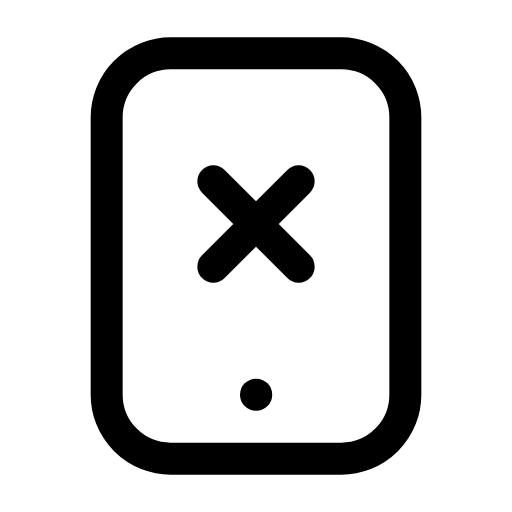
t = 0.00 s
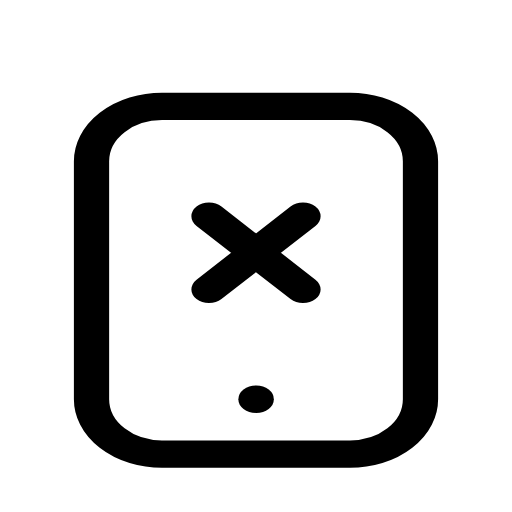
t = 0.14 s
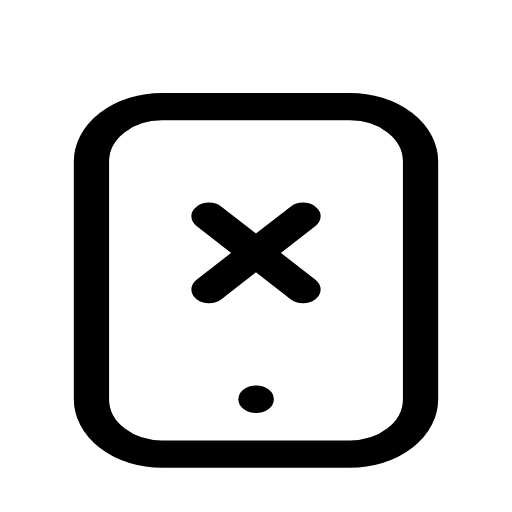
t = 0.21 s
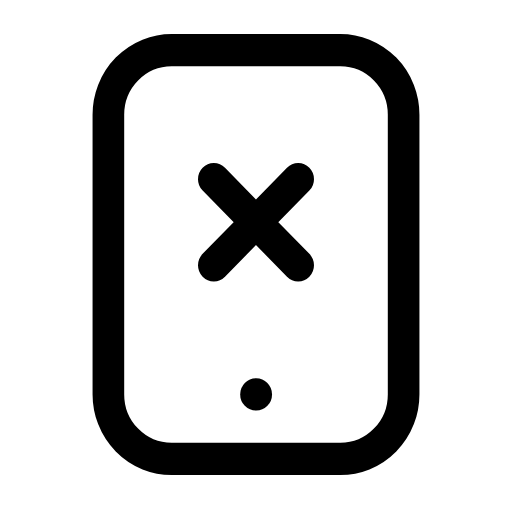
t = 0.33 s
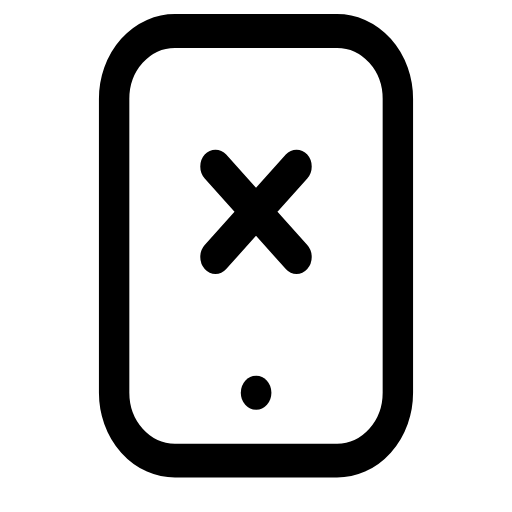
t = 0.49 s
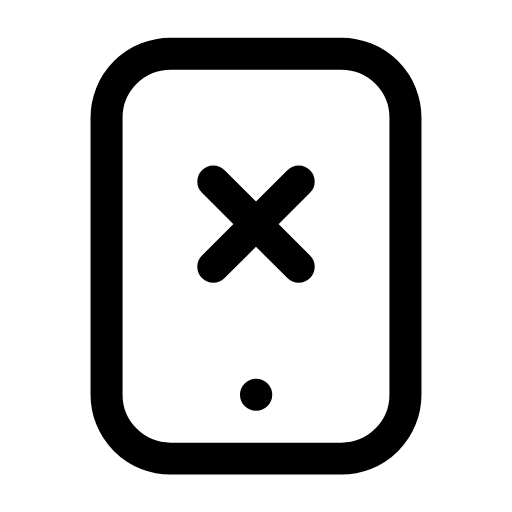
t = 0.60 s

The animated SVG that drew these frames (rendered in a browser with its animation timeline set to each time). Animation: 1 CSS @keyframes rule; one cycle of 0.70 s, repeats indefinitely.

<svg xmlns="http://www.w3.org/2000/svg" viewBox="0 0 24 24" width="24" height="24" class="rd-a-tablet-x" data-rd-animate="hover"><style>.rd-a-tablet-x{overflow:visible}.rd-a-tablet-x *{transform-box:view-box}.rd-a-tablet-x .a{transform-origin:12px 20px}@media (prefers-reduced-motion:no-preference){.rd-a-tablet-x[data-rd-animate="hover"]:hover .a,:hover>.rd-a-tablet-x[data-rd-animate="parent"] .a,.rd-a-tablet-x[data-rd-animate="play"] .a,.rd-a-tablet-x[data-rd-animate="loop"] .a{animation:rd-tablet-x-m calc(0.7s*var(--rd-speed,1)) cubic-bezier(.34,1.3,.5,1)}.rd-a-tablet-x[data-rd-animate="loop"] *{animation-iteration-count:infinite!important}@keyframes rd-tablet-x-m{0%,100%{scale:1 1}40%{scale:1.1 .86}70%{scale:.95 1.06}}}</style><g fill="none" stroke="currentColor" stroke-linecap="round" stroke-linejoin="round" stroke-width="1.5"><g class="a"><rect x="5" y="2.5" width="14" height="19" rx="3"/><path d="M12 18.5h.01"/><path d="M10 8.5l4 4M14 8.5l-4 4"/></g></g></svg>
